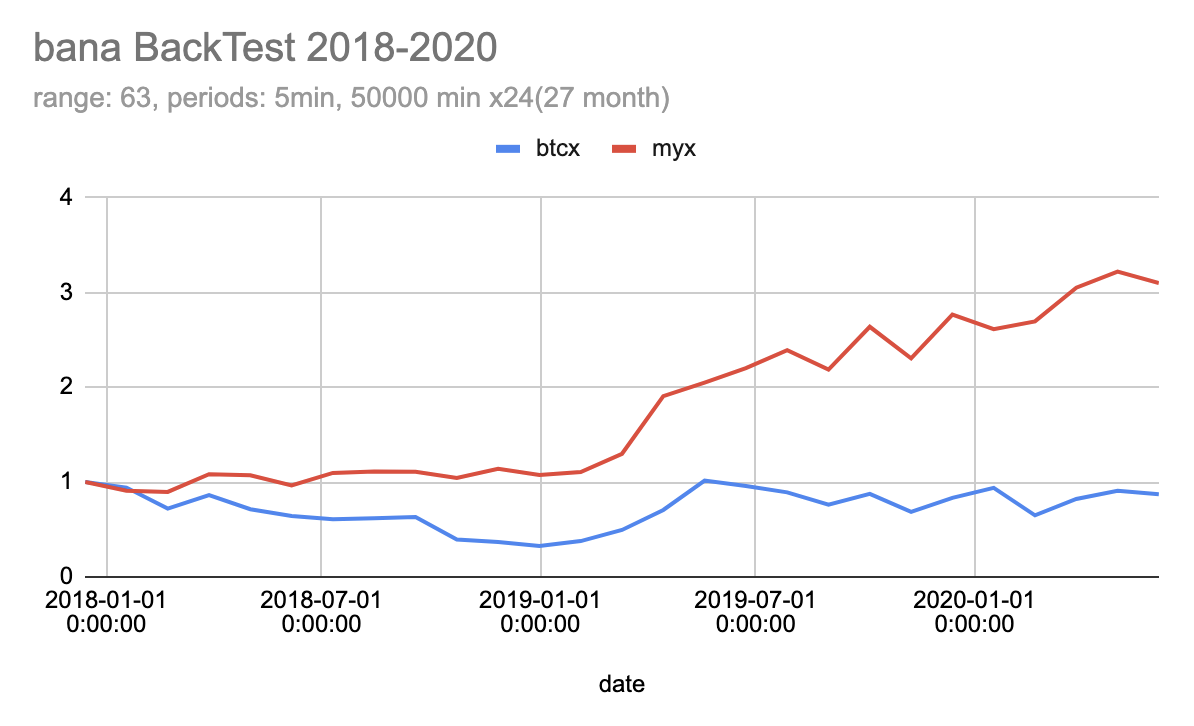

Values plotted in this chart, from the file beside it:
date	2017-12-14 5:25:00	2018-01-17 22:45:00	2018-02-21 16:05:00	2018-03-28 9:25:00	2018-05-02 2:45:00	2018-06-05 20:05:00	2018-07-10 13:25:00	2018-08-14 6:45:00	2018-09-18 0:05:00	2018-10-22 17:25:00	2018-11-26 10:45:00	2018-12-31 4:05:00	2019-02-03 21:25:00	2019-03-10 14:45:00	2019-04-14 8:05:00	2019-05-19 1:25:00	2019-06-22 18:45:00	2019-07-27 12:05:00	2019-08-31 5:25:00	2019-10-04 22:45:00	2019-11-08 16:05:00	2019-12-13 9:25:00	2020-01-17 2:45:00
btc	1	0.9418	0.7641	1.197	0.8281	0.901	0.9468	1.017	1.02	0.6228	0.9354	0.8868	1.157	1.311	1.427	1.44	0.9436	0.9296	0.8549	1.148	0.7847	1.213	1.127
my	1	0.9095	0.9848	1.208	0.9902	0.8993	1.137	1.013	0.9986	0.9412	1.093	0.9421	1.029	1.174	1.468	1.075	1.074	1.086	0.9149	1.206	0.8741	1.2	0.9445
btcx	1	0.9418	0.7196	0.8615	0.7134	0.6428	0.6086	0.6189	0.6315	0.3933	0.3679	0.3263	0.3775	0.4947	0.7058	1.016	0.959	0.8915	0.7622	0.875	0.6866	0.8328	0.9383
myx	1	0.9095	0.8957	1.082	1.072	0.9639	1.096	1.11	1.109	1.043	1.14	1.074	1.106	1.298	1.906	2.048	2.201	2.39	2.186	2.637	2.305	2.767	2.613
